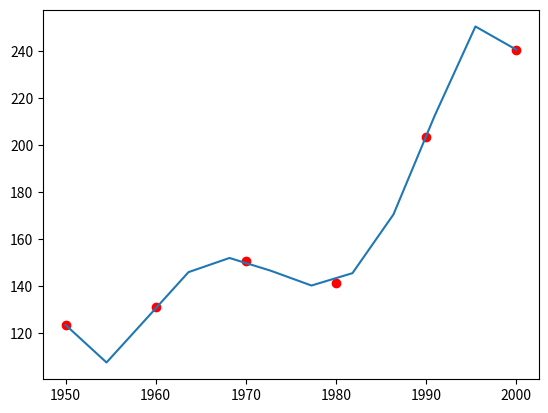

Recreate this plot in Python.
# [redacted]
#Interpolacion Polinomica
import matplotlib.pyplot as plt
import numpy as np

def createMatrix(m,n,v):
    C = []
    for i in range(m):
        C.append([v]*n)
    return C

def getDimensions(A):
    return (len(A),len(A[0]))
def copyMatrix(B):
    m,n = getDimensions(B)
    A = createMatrix(m,n,0)
    for i in range(m):
        for j in range(n):
            A[i][j] = B[i][j]
    return A

def sumaMatrix(A,B):
    Am, An = getDimensions(A)
    Bm, Bn = getDimensions(B)
    if Am != Bm or An != Bn:
        print("Error las dimensiones deben ser iguales")
        return []
    C = createMatrix(Am, An, 0)
    for i in range(Am):
        for j in range(An):
            C[i][j] = A[i][j] + B[i][j]
    return C

def restaMatrix(A,B):
    Am, An = getDimensions(A)
    Bm, Bn = getDimensions(B)
    if Am != Bm or An != Bn:
        print("Error las dimensiones deben ser iguales")
        return []
    C = createMatrix(Am, An, 0)
    for i in range(Am):
        for j in range(An):
            C[i][j] = A[i][j] - B[i][j]
    return C

def multMatrix(A,B):
    Am, An = getDimensions(A)
    Bm, Bn = getDimensions(B)
    if An != Bm:
        print("Error las dimensiones deben ser comformabbles")
        return []
    C = createMatrix(Am, Bn, 0)
    for i in range(Am):
        for j in range(Bn):
            for k in range(An):
                    C[i][j] += A[i][k]*B[k][j]
    return C

def getAdyacente(A,r,c):
    Am,An = getDimensions(A)
    C = createMatrix(Am-1,An-1,0)
    for i in range(Am):
        if i == r:
            continue
        for j in range(An):
            if j == c:
                continue
            ci=0
            cj = 0
            if(i < r):
                ci = i
            else:
                ci = i - 1
            if(j < c):
                cj = j
            else:
                cj = j -1
            C[ci][cj] = A[i][j]
    return C

def detMatrix(A):
    m,n = getDimensions(A)
    if m != n:
        print("La matriz no es cuadrada")
        return []
    if m == 1:
        return A[0][0]
    if m == 2:
        return A[0][0]*A[1][1]-A[1][0]*A[0][1]
    det = 0
    for j in range(m):
        det += ((-1)**j)*A[0][j]*detMatrix(getAdyacente(A,0,j))
    return det

def getMatrizTranspuesta(A):
    m,n = getDimensions(A)
    C = createMatrix(n,m,0)
    for i in range(m):
        for j in range(n):
            C[j][i] = A[i][j]
    return C

def getMatrizAdjunta(A):
    m,n = getDimensions(A)
    if m != n:
        print("La matriz no es cuadrada")
        return []
    C = createMatrix(m,n,0)
    for i in range(m):
        for j in range(n):
            C[i][j] = ((-1)**(i+j))*detMatrix(getAdyacente(A,i,j))
    return C

def getMatrizInversa(A):
    m,n = getDimensions(A)
    if m != n:
        print("La matriz no es cuadrada")
        return []
    detA = detMatrix(A)
    if detA== 0:
        print("La matriz no tiene inversa")
        return []
    At = getMatrizTranspuesta(A)
    adjA = getMatrizAdjunta(At)
    invDetA = 1/detA
    C = createMatrix(m,n,0)
    for i in range(m):
        for j in range(n):
            C[i][j]=invDetA*adjA[i][j]
    return C
def evalPolinomio(coef,x):
    y = []
    coef = np.asarray(coef)
    for i in range(len(x)):
        y.append(0)
        for c in range(len(coef)):
            y[i] += (x[i]**c)*coef[c]
    return y

x = [1950,1960,1970,1980,1990,2000]
y = createMatrix(6,1,0)
y[0] = [123.5]
y[1] = [131.2]
y[2] = [150.7]
y[3] = [141.3]
y[4] = [203.2]
y[5] = [240.5]
n= 6
A = createMatrix(n,n,0)
for i in range(n):
    for j in range(n):
        A[i][j] = x[i]**(j)

invA = getMatrizInversa(A)

B = multMatrix(invA,y)

plt.plot(x,y,'ro')
x2 = np.linspace(1950,2000,12)
y2 = evalPolinomio(B,x2)
plt.plot(x2,y2)
plt.show()
print("La respuesta es:", y2[4])